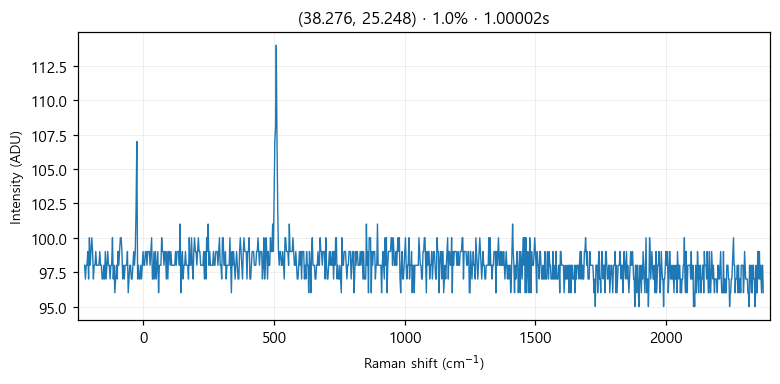

The data file committed next to this chart (first rows):
# laser_power_pct, 1.0
# exposure_time, 1
# laser_nm, 532
# mode, single
pixel_index, raman_shift_cm-1, wavelength_nm, intensity
0, -225.4, 525.7, 98.0
1, -222.4, 525.8, 97.0
2, -219.3, 525.9, 98.0
3, -216.2, 526, 98.0
4, -213.2, 526.1, 99.0
5, -210.1, 526.1, 97.0
6, -207, 526.2, 100.0
7, -204, 526.3, 98.0
8, -200.9, 526.4, 99.0
9, -197.8, 526.5, 100.0
10, -194.8, 526.6, 99.0
11, -191.7, 526.6, 97.0
12, -188.7, 526.7, 98.0
13, -185.6, 526.8, 98.0
14, -182.6, 526.9, 99.0
15, -179.5, 527, 98.0
16, -176.5, 527.1, 98.0
17, -173.4, 527.2, 98.0
18, -170.4, 527.2, 98.0
19, -167.3, 527.3, 99.0
20, -164.3, 527.4, 98.0
21, -161.2, 527.5, 98.0
22, -158.2, 527.6, 97.0
23, -155.1, 527.7, 97.0
24, -152.1, 527.8, 98.0
25, -149.1, 527.8, 97.0
26, -146, 527.9, 99.0
27, -143, 528, 97.0
28, -139.9, 528.1, 98.0
29, -136.9, 528.2, 99.0
30, -133.9, 528.3, 98.0
31, -130.8, 528.3, 98.0
32, -127.8, 528.4, 97.0
33, -124.8, 528.5, 98.0
34, -121.7, 528.6, 98.0
35, -118.7, 528.7, 100.0
36, -115.7, 528.8, 97.0
37, -112.7, 528.9, 98.0
38, -109.6, 528.9, 96.0
39, -106.6, 529, 97.0
40, -103.6, 529.1, 98.0
41, -100.6, 529.2, 97.0
42, -97.55, 529.3, 99.0
43, -94.53, 529.4, 98.0
44, -91.52, 529.4, 99.0
45, -88.5, 529.5, 100.0
46, -85.48, 529.6, 100.0
47, -82.47, 529.7, 99.0
48, -79.46, 529.8, 97.0
49, -76.44, 529.9, 98.0
50, -73.43, 530, 97.0
51, -70.42, 530, 98.0
52, -67.42, 530.1, 98.0
53, -64.41, 530.2, 98.0
54, -61.4, 530.3, 99.0
55, -58.4, 530.4, 96.0
... 968 more rows
